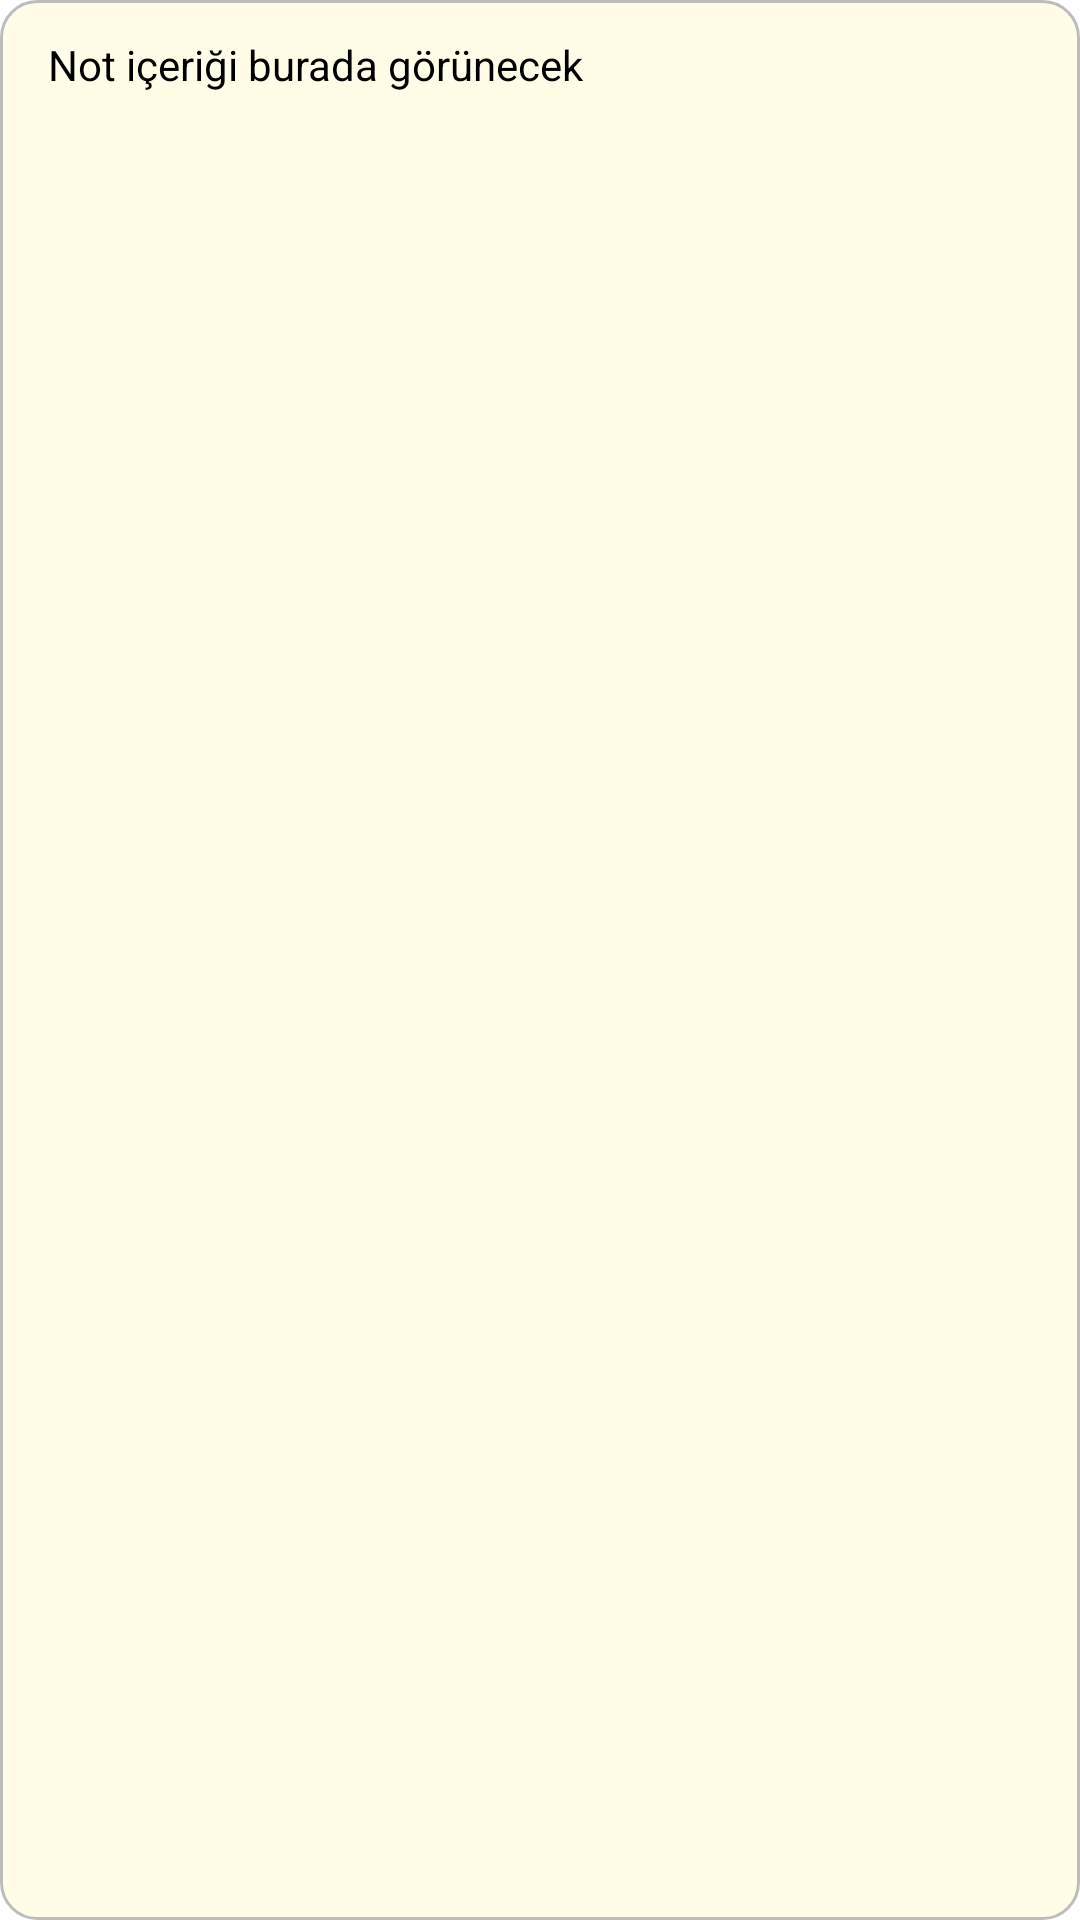

Write the Android layout XML for this screen, with the resource values it uses.
<!-- AndroidManifest.xml: application theme Theme_AcilNotUygulamasi_Bordo -->
<!-- res/layout/widget_note_item.xml -->
<?xml version="1.0" encoding="utf-8"?>
<LinearLayout xmlns:android="http://schemas.android.com/apk/res/android"
    android:id="@+id/widget_item_container"
    android:layout_width="match_parent"
    android:layout_height="wrap_content"
    android:orientation="vertical"
    android:paddingHorizontal="16dp"
    android:paddingVertical="12dp"
    android:layout_marginVertical="4dp"
    android:layout_marginHorizontal="8dp"
    android:background="@drawable/widget_background">

    <TextView
        android:id="@+id/tv_widget_item_content"
        android:layout_width="match_parent"
        android:layout_height="wrap_content"
        android:text="Not içeriği burada görünecek"
        android:textColor="@android:color/black"
        android:textSize="14sp" />

</LinearLayout>
<!-- resources referenced by this layout -->
<resources>
  <!-- drawable widget_background (drawable) -->
  <?xml version="1.0" encoding="utf-8"?>
  <shape xmlns:android="http://schemas.android.com/apk/res/android">
      <solid android:color="#FFFDE7" /> <corners android:radius="12dp" />
      <stroke android:width="1dp" android:color="#BDBDBD" />
  </shape>
</resources>
